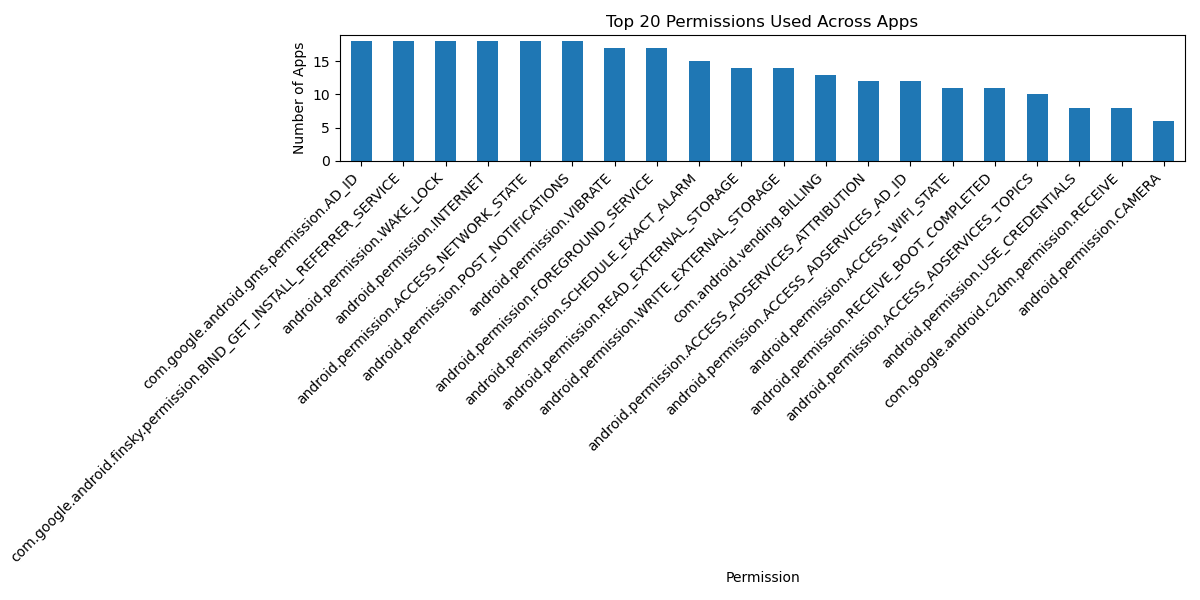

The file beside this chart, header and first rows:
Permission, count
com.google.android.gms.permission.AD_ID, 18
com.google.android.finsky.permission.BIN…, 18
android.permission.WAKE_LOCK, 18
android.permission.INTERNET, 18
android.permission.ACCESS_NETWORK_STATE, 18
android.permission.POST_NOTIFICATIONS, 18
android.permission.VIBRATE, 17
android.permission.FOREGROUND_SERVICE, 17
android.permission.SCHEDULE_EXACT_ALARM, 15
android.permission.READ_EXTERNAL_STORAGE, 14
android.permission.WRITE_EXTERNAL_STORAG…, 14
com.android.vending.BILLING, 13
android.permission.ACCESS_ADSERVICES_ATT…, 12
android.permission.ACCESS_ADSERVICES_AD_…, 12
android.permission.ACCESS_WIFI_STATE, 11
android.permission.RECEIVE_BOOT_COMPLETE…, 11
android.permission.ACCESS_ADSERVICES_TOP…, 10
android.permission.USE_CREDENTIALS, 8
com.google.android.c2dm.permission.RECEI…, 8
android.permission.CAMERA, 6
android.permission.READ_MEDIA_AUDIO, 6
android.permission.ACTIVITY_RECOGNITION, 5
android.permission.RECEIVE_USER_PRESENT, 4
android.permission.REORDER_TASKS, 4
android.permission.USE_BIOMETRIC, 4
com.applovin.array.apphub.permission.BIN…, 4
android.permission.USE_FINGERPRINT, 4
android.permission.READ_MEDIA_IMAGES, 4
android.permission.ACCESS_NOTIFICATION_P…, 4
android.permission.READ_MEDIA_VIDEO, 3
android.permission.DETECT_SCREEN_CAPTURE, 3
android.permission.ACCESS_COARSE_LOCATIO…, 3
android.permission.RECORD_AUDIO, 3
android.permission.AUTHENTICATE_ACCOUNTS, 3
android.permission.REQUEST_IGNORE_BATTER…, 3
com.huawei.permission.external_app_setti…, 2
android.permission.SET_ALARM, 2
android.permission.EXPAND_STATUS_BAR, 2
android.permission.GET_ACCOUNTS, 2
android.permission.READ_SYNC_SETTINGS, 2
android.permission.WRITE_SYNC_SETTINGS, 2
android.permission.SYSTEM_ALERT_WINDOW, 2
com.google.android.permission.BIND_GET_I…, 2
android.permission.BLUETOOTH_ADMIN, 2
android.permission.BLUETOOTH, 2
android.permission.BROADCAST_CLOSE_SYSTE…, 2
android.permission.FOREGROUND_SERVICE_SP…, 2
com.google.android.providers.gsf.permiss…, 2
android.permission.BIND_NOTIFICATION_LIS…, 2
android.permission.READ_PHONE_STATE, 2
android.permission.USE_FULL_SCREEN_INTEN…, 2
android.permission.BODY_SENSORS, 2
android.permission.BODY_SENSORS_BACKGROU…, 2
com.huawei.appmarket.service.commondata.…, 2
android.permission.MODIFY_AUDIO_SETTINGS, 2
com.huawei.android.launcher.permission.R…, 1
com.huawei.android.launcher.permission.W…, 1
android.permission.READ_APP_BADGE, 1
com.oppo.launcher.permission.READ_SETTIN…, 1
com.oppo.launcher.permission.WRITE_SETTI…, 1
... 40 more rows
